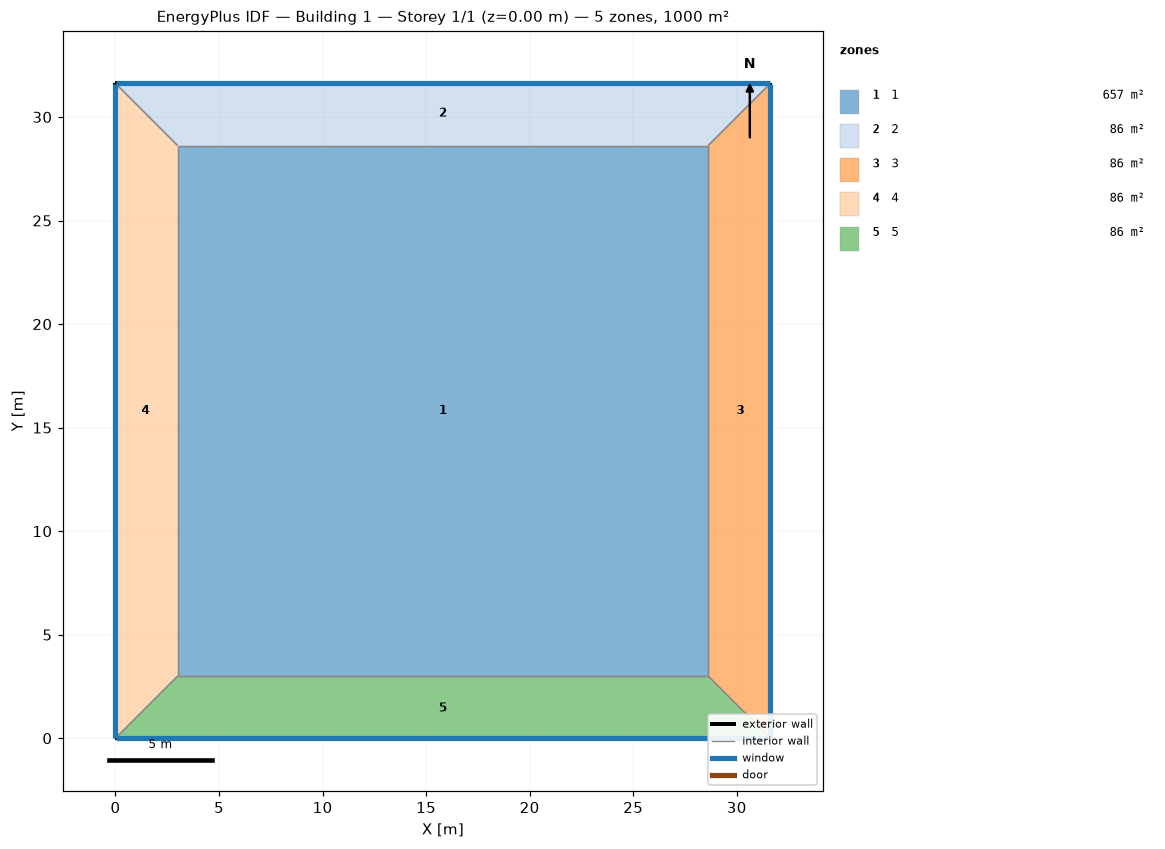
=== STOREY PLAN SPEC (per zone: floor XY polygon, exterior-wall plan segments, windows/doors) ===
zone 1: 1  (656.5 m²)
  floor: (3.00, 3.00) (3.00, 28.62) (28.62, 28.62) (28.62, 3.00)
  interior walls: 4
zone 2: 2  (85.9 m²)
  floor: (0.00, 31.62) (31.62, 31.62) (28.62, 28.62) (3.00, 28.62)
  exterior wall: (31.62, 31.62) – (0.00, 31.62)  [31.6 m]
    window: (31.60, 31.62) – (0.03, 31.62)  [17.7 m²]
  interior walls: 3
zone 3: 3  (85.9 m²)
  floor: (31.62, 31.62) (31.62, 0.00) (28.62, 3.00) (28.62, 28.62)
  exterior wall: (31.62, 0.00) – (31.62, 31.62)  [31.6 m]
    window: (31.62, 0.03) – (31.62, 31.60)  [17.7 m²]
  interior walls: 3
zone 4: 4  (85.9 m²)
  floor: (0.00, 0.00) (0.00, 31.62) (3.00, 28.62) (3.00, 3.00)
  exterior wall: (0.00, 31.62) – (0.00, 0.00)  [31.6 m]
    window: (0.00, 31.60) – (0.00, 0.03)  [17.7 m²]
  interior walls: 3
zone 5: 5  (85.9 m²)
  floor: (31.62, 0.00) (0.00, 0.00) (3.00, 3.00) (28.62, 3.00)
  exterior wall: (0.00, 0.00) – (31.62, 0.00)  [31.6 m]
    window: (0.03, 0.00) – (31.60, 0.00)  [17.7 m²]
  interior walls: 3

=== DERIVED (storey summary) ===
Building: Building 1
Storey: 1 of 1  (floor level z = 0.00 m)
Storey gross floor area: 1000.0 m²
Zones on this storey: 5
  - 1: floor 656.5 m²
  - 2: floor 85.9 m²; exterior wall 31.6 m (126.5 m²); 1 window(s) 17.7 m²; WWR 14.0%
  - 3: floor 85.9 m²; exterior wall 31.6 m (126.5 m²); 1 window(s) 17.7 m²; WWR 14.0%
  - 4: floor 85.9 m²; exterior wall 31.6 m (126.5 m²); 1 window(s) 17.7 m²; WWR 14.0%
  - 5: floor 85.9 m²; exterior wall 31.6 m (126.5 m²); 1 window(s) 17.7 m²; WWR 14.0%
Zone adjacency (shared interzone walls):
  - 1 ↔ 2
  - 1 ↔ 3
  - 1 ↔ 4
  - 1 ↔ 5
  - 2 ↔ 3
  - 2 ↔ 4
  - 3 ↔ 5
  - 4 ↔ 5